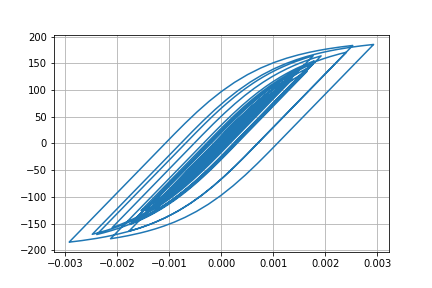

The data file committed next to this chart (first rows):
Desplacment, Force
0.0, 0.0
1.0374334102645653e-06, 0.1037
3.7861305363803575e-06, 0.3786
7.646312056509474e-06, 0.7646
1.2189374895974326e-05, 1.219
1.7059049711575568e-05, 1.706
2.1931729551511573e-05, 2.193
2.6551598137385332e-05, 2.655
3.065232393079684e-05, 3.065
3.406640279760085e-05, 3.406
3.6787097371356595e-05, 3.678
3.889462702603185e-05, 3.889
4.0484036190764904e-05, 4.048
4.1712017172625704e-05, 4.171
4.290545917552398e-05, 4.29
4.433121634553572e-05, 4.432
4.608077162701948e-05, 4.607
4.8102152412556054e-05, 4.809
5.0278948269358465e-05, 5.027
5.241164471810433e-05, 5.24
5.406884021392421e-05, 5.405
5.490045725783484e-05, 5.489
5.470718986845728e-05, 5.469
5.341481721077666e-05, 5.34
5.091996464055471e-05, 5.09
4.722518053983896e-05, 4.721
4.270815648574504e-05, 4.269
3.779501042549928e-05, 3.778
3.2964169691728617e-05, 3.295
2.8509720062347484e-05, 2.849
2.4359596500565242e-05, 2.434
2.0286517027836135e-05, 2.027
1.6120640236350123e-05, 1.611
1.1619430320415033e-05, 1.16
6.336832972590553e-06, 0.6322
-1.9993277236141058e-07, -0.02149
-8.59600976477431e-06, -0.8611
-1.9201351385581505e-05, -1.922
-3.194854857740474e-05, -3.196
-4.6424388371840135e-05, -4.643
-6.183808073326351e-05, -6.183
-7.740457493986044e-05, -7.738
-9.24870091475697e-05, -9.243
-0.0001066, -10.65
-0.0001187, -11.86
-0.0001283, -12.81
-0.0001349, -13.46
-0.0001386, -13.84
-0.0001409, -14.06
-0.0001429, -14.27
-0.0001458, -14.56
-0.0001501, -14.98
-0.0001554, -15.51
-0.0001613, -16.09
-0.0001675, -16.71
-0.0001737, -17.33
-0.0001796, -17.91
-0.0001849, -18.44
-0.0001895, -18.89
-0.0001935, -19.29
... 2,941 more rows
